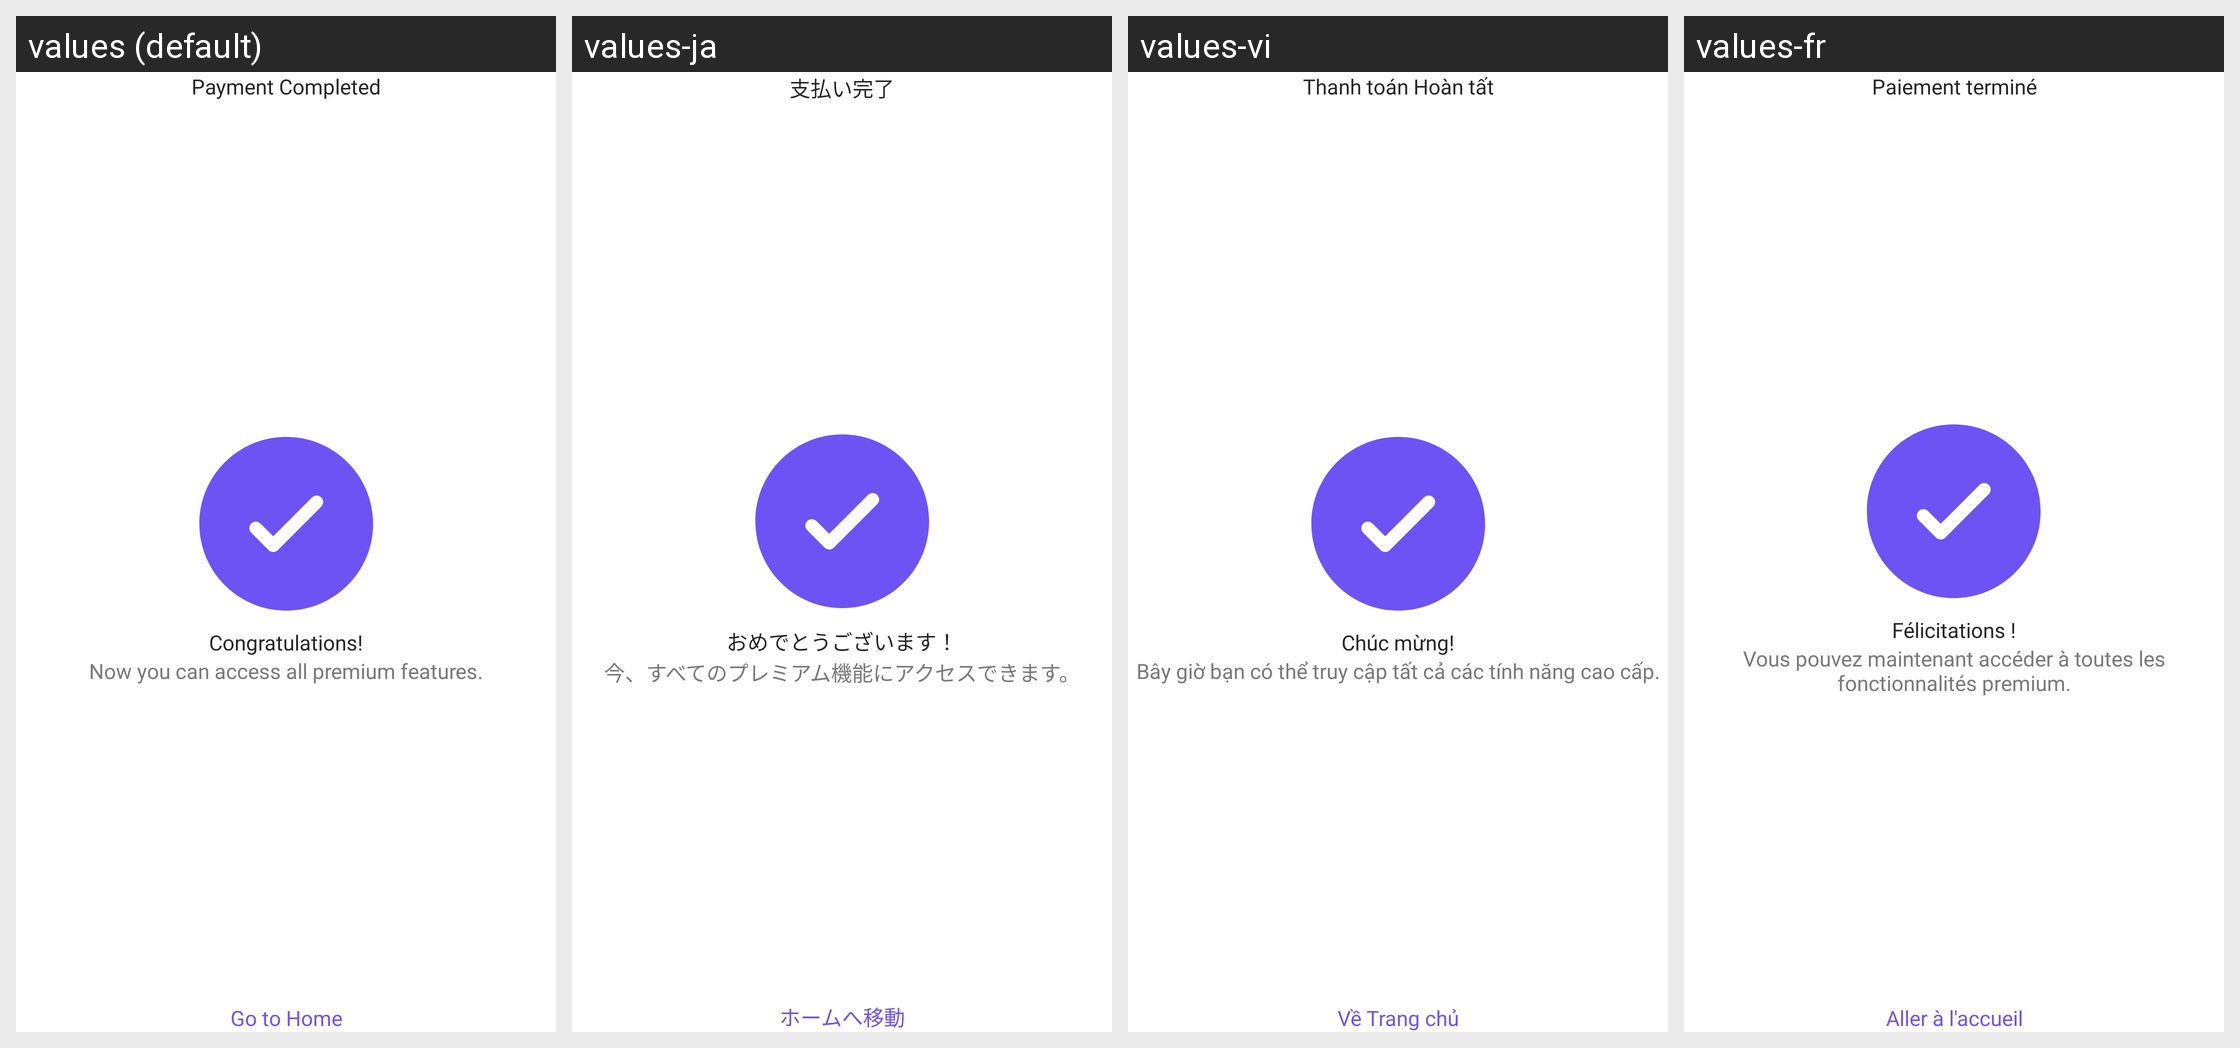

Strings drawn on this Android screen and how each of the app's shown locales translates them:
Android screen res/layout/fragment_payment_completed.xml rendered under 4 locales, left to right: values (default), values-ja, values-vi, values-fr. Device: Nexus 5 (rendered at 1080×1920; each locale shown at half size, 540×960, under a caption strip naming it); theme Theme.ShindindiDatingApp.
Other locales in the repository, not shown: values-af, values-ar, values-bn, values-de, values-es, values-fil, values-hi, values-in, values-it, values-ko, values-mr, values-nl, values-nso, values-pcm, values-pl, values-pt, values-ro, values-ru, values-st, values-sw, values-ta, values-te, values-th, values-tr, values-uk, values-zh, values-zu.
Strings drawn on this screen, with the default value and each locale's value (text and hints the layout hard-codes, and strings that could not be matched under every locale, appear in the picture but are not listed):

payment_completed
  values: Payment Completed
  values-ja: 支払い完了
  values-vi: Thanh toán Hoàn tất
  values-fr: Paiement terminé

congratulations
  values: Congratulations!
  values-ja: おめでとうございます！
  values-vi: Chúc mừng!
  values-fr: Félicitations !

now_you_can_access_all_premium_features
  values: Now you can access all premium features.
  values-ja: 今、すべてのプレミアム機能にアクセスできます。
  values-vi: Bây giờ bạn có thể truy cập tất cả các tính năng cao cấp.
  values-fr: Vous pouvez maintenant accéder à toutes les fonctionnalités premium.

go_to_home
  values: Go to Home
  values-ja: ホームへ移動
  values-vi: Về Trang chủ
  values-fr: Aller à l'accueil
